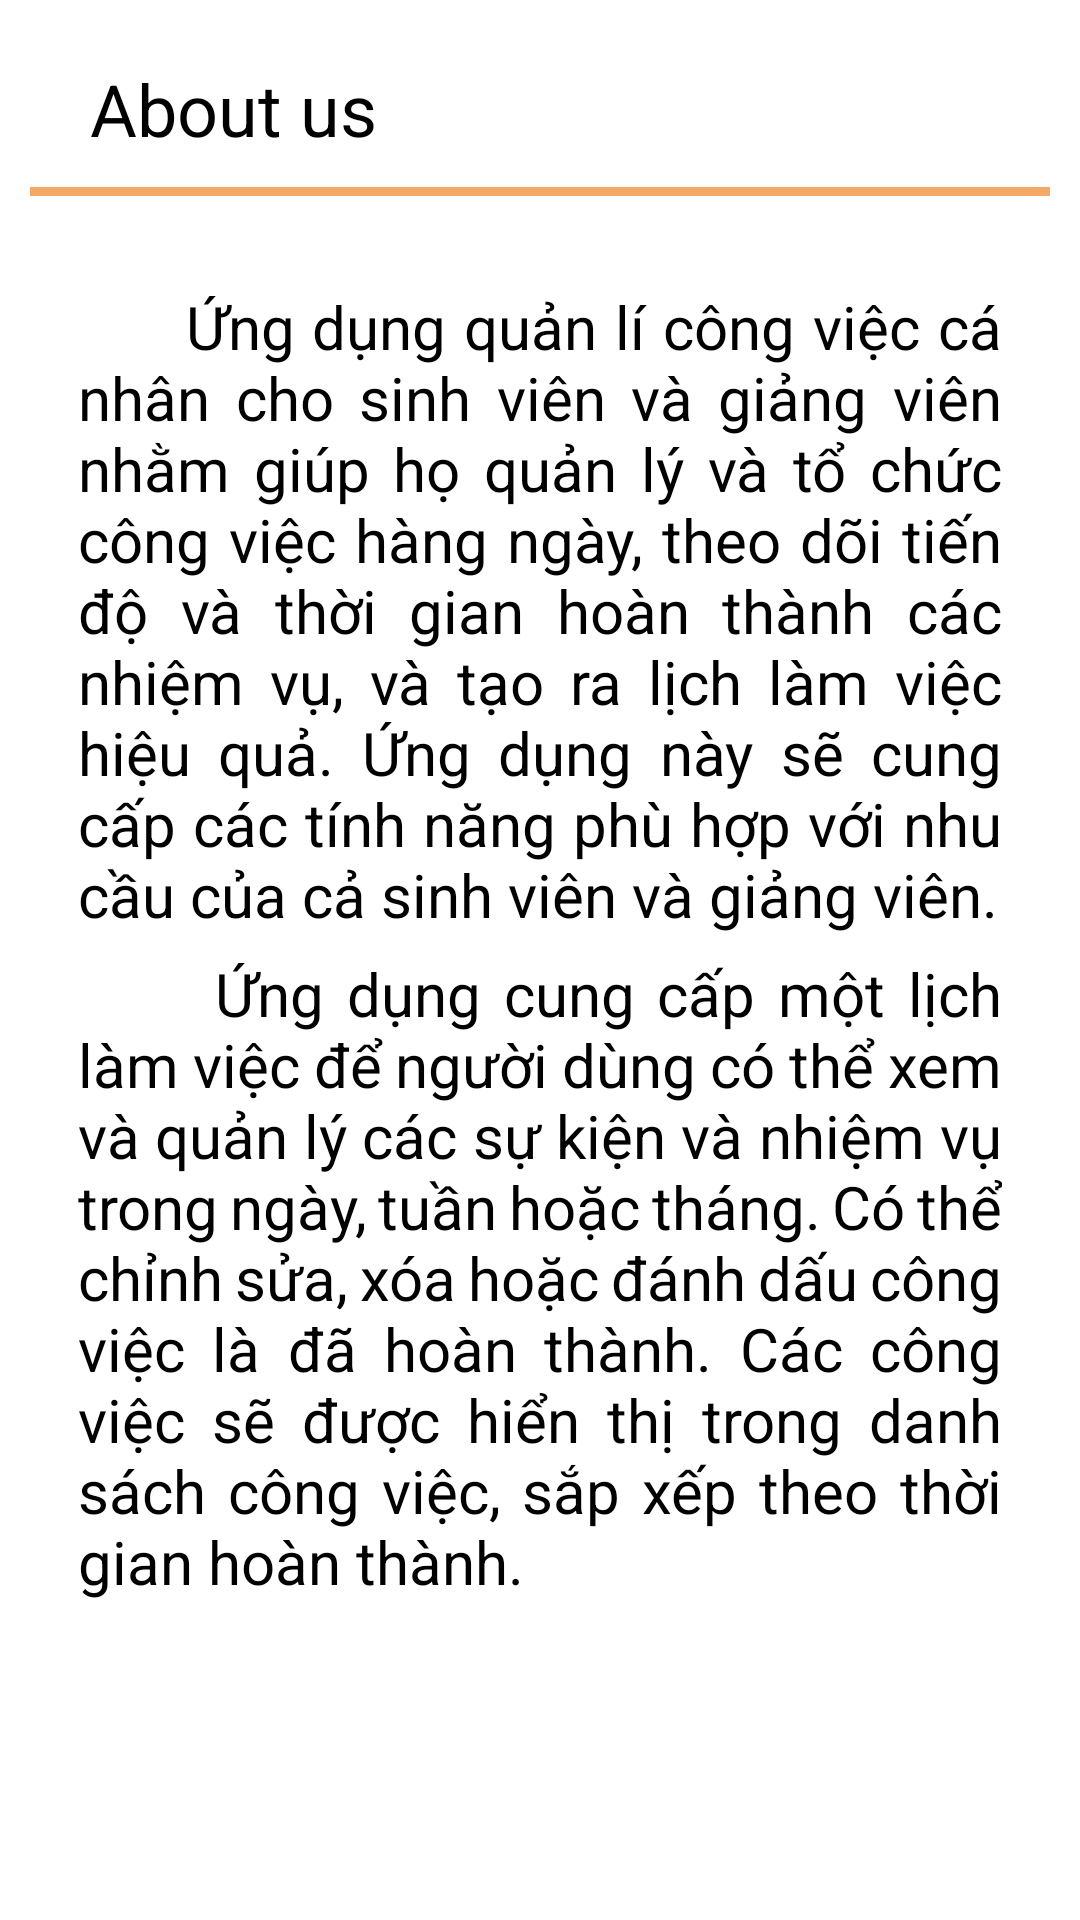

Reconstruct the res/layout file that produces this screen, plus the resources it refers to.
<!-- AndroidManifest.xml: application theme Theme.BTL_Nhom2 -->
<!-- res/layout/fragment_setting.xml -->
<?xml version="1.0" encoding="utf-8"?>
<LinearLayout xmlns:android="http://schemas.android.com/apk/res/android"
    xmlns:tools="http://schemas.android.com/tools"
    android:layout_width="match_parent"
    android:layout_height="match_parent"
    tools:context=".list.ListWorkFragment"
    android:orientation="vertical"
    android:padding="10dp">

    <LinearLayout
        android:padding="10dp"
        android:id="@+id/header"
        android:layout_width="match_parent"
        android:layout_height="wrap_content"
        android:gravity="center|start">
        <TextView
            android:id="@+id/tv_title"
            android:textColor="@color/black"
            android:textSize="24sp"
            android:layout_marginStart="10dp"
            android:text="About us"
            android:layout_gravity="center"
            android:layout_weight="1"
            android:layout_width="wrap_content"
            android:layout_height="wrap_content"/>

    </LinearLayout>

    <View
        android:id="@+id/view"
        android:layout_width="match_parent"
        android:layout_height="3dp"
        android:background="#F4AA66" />

    <Space
        android:layout_width="match_parent"
        android:layout_height="14dp"/>

    <LinearLayout
        android:id="@+id/btn_languages"
        android:layout_width="match_parent"
        android:layout_height="wrap_content"

        android:gravity="center|start"
        android:padding="16dp"
        android:orientation="vertical"
        >

        <TextView
            android:layout_width="match_parent"
            android:layout_height="wrap_content"
            android:text="      Ứng dụng quản lí công việc cá nhân cho sinh viên và giảng viên nhằm giúp họ quản lý và tổ chức công việc hàng ngày, theo dõi tiến độ và thời gian hoàn thành các nhiệm vụ, và tạo ra lịch làm việc hiệu quả. Ứng dụng này sẽ cung cấp các tính năng phù hợp với nhu cầu của cả sinh viên và giảng viên."
            android:textColor="@color/black"
            android:textSize="20sp"
            android:justificationMode="inter_word"
            />

        <Space
            android:layout_width="match_parent"
            android:layout_height="6dp"/>

        <TextView
            android:layout_width="match_parent"
            android:layout_height="match_parent"
            android:text="      Ứng dụng cung cấp một lịch làm việc để người dùng có thể xem và quản lý các sự kiện và nhiệm vụ trong ngày, tuần hoặc tháng. Có thể chỉnh sửa, xóa hoặc đánh dấu công việc là đã hoàn thành. Các công việc sẽ được hiển thị trong danh sách công việc, sắp xếp theo thời gian hoàn thành."
            android:textColor="@color/black"
            android:textSize="20sp"
            android:justificationMode="inter_word"
            />


    </LinearLayout>



</LinearLayout>
<!-- resources referenced by this layout -->
<resources>
  <style name="Theme.BTL_Nhom2" parent="Theme.MaterialComponents.DayNight.NoActionBar">
          
          <item name="colorPrimary">@color/purple_500</item>
          <item name="colorPrimaryVariant">@color/purple_700</item>
          <item name="colorOnPrimary">@color/white</item>
          
          <item name="colorSecondary">#FD8313</item>
          <item name="colorSecondaryVariant">@color/purple_500</item>
          <item name="colorOnSecondary">@color/purple_700</item>
          
          <item name="android:statusBarColor">?attr/colorPrimaryVariant</item>
          
      </style>
  <!-- not gathered from this repository: default colours our renderer supplied (Android Studio template values) -->
  <color name="purple_500">#FF6200EE</color>
  <color name="purple_700">#FF3700B3</color>
  <color name="black">#FF000000</color>
  <color name="white">#FFFFFFFF</color>
</resources>
